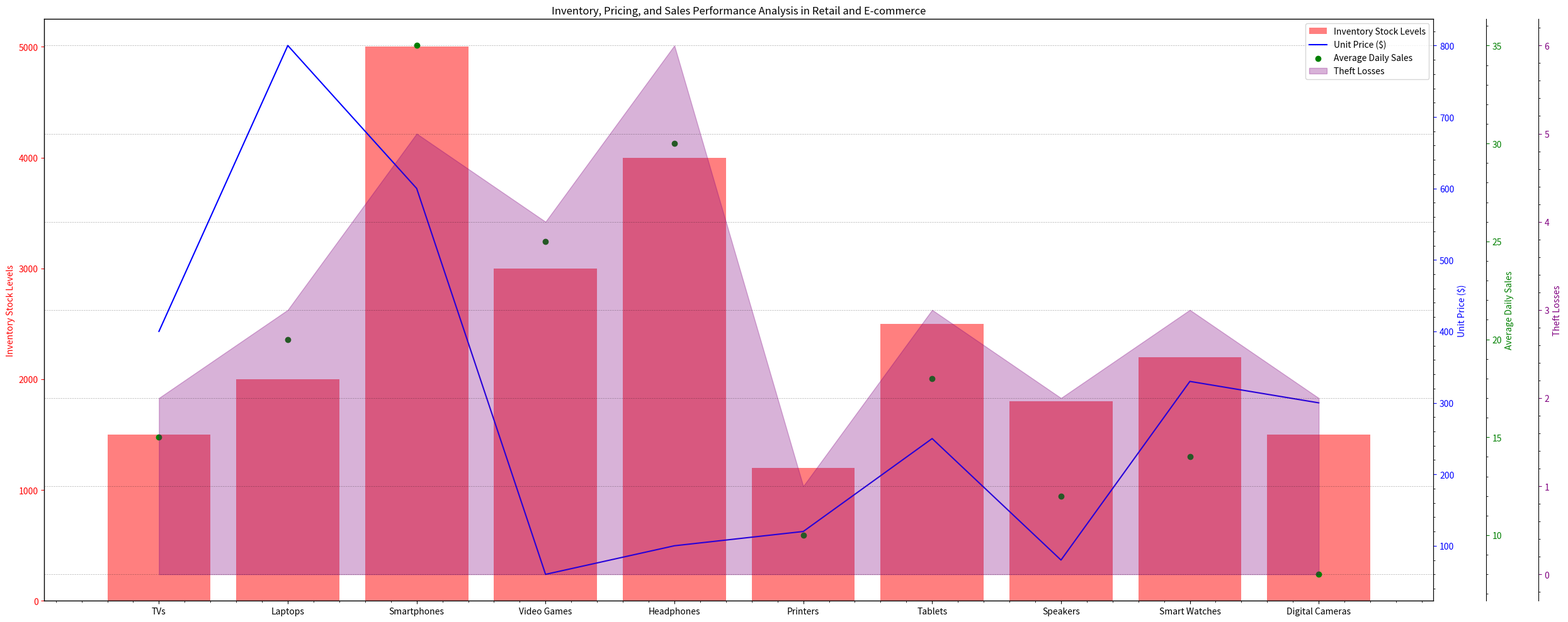

Generate this figure with matplotlib: (Note: this script raises an exception after producing the figure.)
import matplotlib.pyplot as plt
from matplotlib.ticker import AutoMinorLocator
import numpy as np

# transforming the data
data_string = """Item,Inventory Stock Levels,Unit Price ($),Average Daily Sales,Theft Losses
TVs,1500,400,15,2
Laptops,2000,800,20,3
Smartphones,5000,600,35,5
Video Games,3000,60,25,4
Headphones,4000,100,30,6
Printers,1200,120,10,1
Tablets,2500,250,18,3
Speakers,1800,80,12,2
Smart Watches,2200,330,14,3
Digital Cameras,1500,300,8,2"""
rows = data_string.split("\n")
data_labels = rows[0].split(",")[1:]
line_labels = [row.split(",")[0] for row in rows[1:]]
data = np.array([list(map(int,row.split(",")[1:])) for row in rows[1:]])

# creating the figure and setting its size
fig = plt.figure(figsize=[25,10])
ax1 = fig.add_subplot(111)

# ploting the data 
ax1.bar(line_labels, data[:,0], label=data_labels[0], color='r', alpha=0.5)
ax1.set_ylabel(data_labels[0])
ax1.yaxis.label.set_color('red')
ax1.tick_params(axis='y', colors='red')

ax2 = ax1.twinx()
ax2.plot(line_labels, data[:,1], label=data_labels[1], color='b')
ax2.set_ylabel(data_labels[1])
ax2.yaxis.label.set_color('blue')
ax2.tick_params(axis='y', colors='blue')

ax3 = ax1.twinx()
ax3.scatter(line_labels, data[:,2], label=data_labels[2], color='green')
ax3.set_ylabel(data_labels[2])
ax3.spines['right'].set_position(('outward', 60))      
ax3.yaxis.label.set_color('green')
ax3.tick_params(axis='y', colors='green')

ax4 = ax1.twinx()
ax4.fill_between(line_labels, data[:,3], 0, label=data_labels[3], color='purple', alpha=0.3)
ax4.set_ylabel(data_labels[3])
ax4.spines['right'].set_position(('outward', 120))   
ax4.yaxis.label.set_color('purple')
ax4.tick_params(axis='y', colors='purple')

plt.title('Inventory, Pricing, and Sales Performance Analysis in Retail and E-commerce')
fig.legend(loc="upper right", bbox_to_anchor=(1,1), bbox_transform=ax1.transAxes)

plt.grid(True, 'major', 'y', ls='--', lw=.5, c='k', alpha=.3)
ax1.xaxis.set_minor_locator(AutoMinorLocator())
ax2.yaxis.set_minor_locator(AutoMinorLocator())
ax3.yaxis.set_minor_locator(AutoMinorLocator())
ax4.yaxis.set_minor_locator(AutoMinorLocator())

fig.tight_layout()
plt.savefig("/cpfs01/user/yehancheng/workspace/datasets/SimChartV2/demo/multi-axes/png/139_202312310108.png", format='png', dpi=300)
plt.clf()
